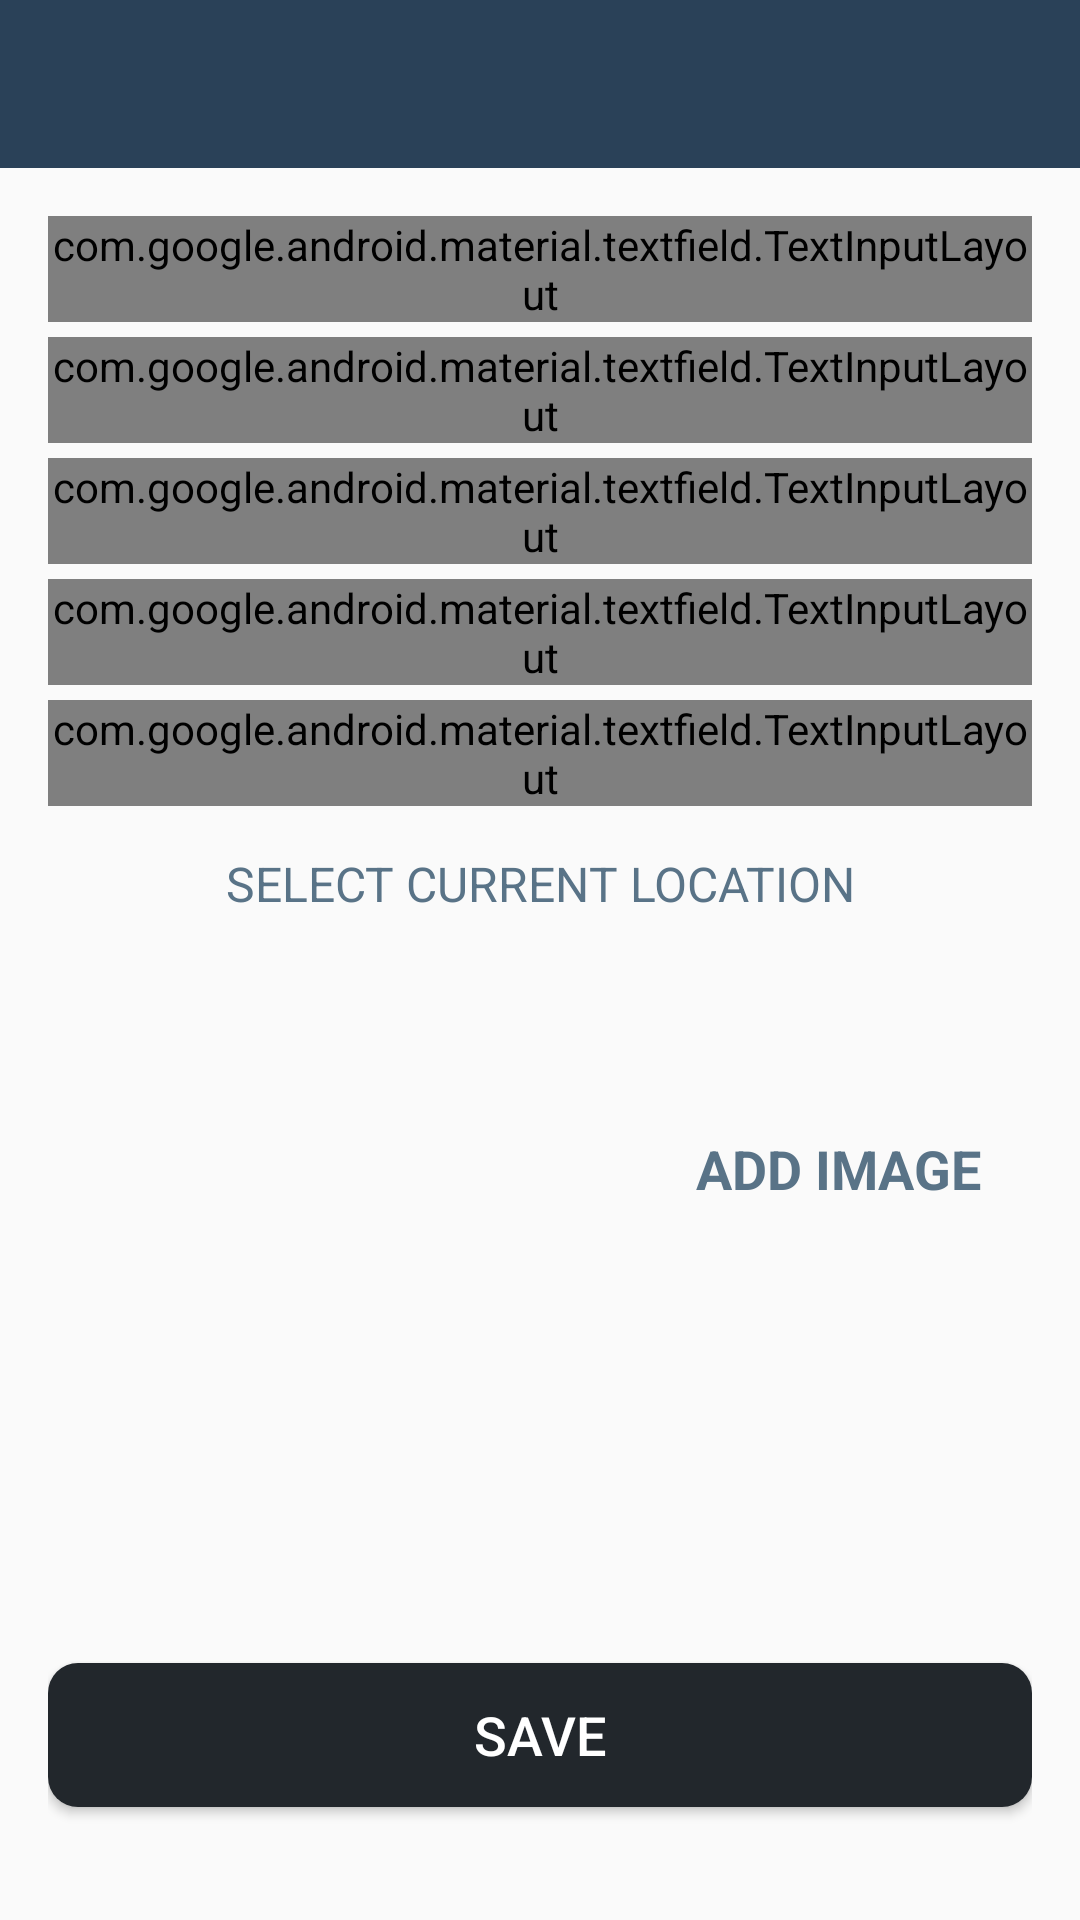

This screen was rendered from an Android layout file. Write that file and the resources it references.
<!-- AndroidManifest.xml: activity theme customNoActionBarTheme -->
<!-- res/layout/activity_add_happy_place.xml -->
<?xml version="1.0" encoding="utf-8"?>
<androidx.constraintlayout.widget.ConstraintLayout xmlns:android="http://schemas.android.com/apk/res/android"
    xmlns:app="http://schemas.android.com/apk/res-auto"
    xmlns:tools="http://schemas.android.com/tools"
    android:layout_width="match_parent"
    android:layout_height="match_parent"
    android:orientation="vertical"
    tools:context=".activities.AddHappyPlaceActivity">

    <androidx.appcompat.widget.Toolbar
        android:id="@+id/tb_add_place"
        android:layout_width="match_parent"
        android:layout_height="?attr/actionBarSize"
        android:background="@color/colorPrimary"
        android:theme="@style/customToolBarStyle"
        app:layout_constraintEnd_toEndOf="parent"
        app:layout_constraintStart_toStartOf="parent"
        app:layout_constraintTop_toTopOf="parent" />

    <ScrollView
        android:id="@+id/sv_main"
        android:layout_width="match_parent"
        android:layout_height="0dp"
        android:fillViewport="true"
        app:layout_constraintBottom_toBottomOf="parent"
        app:layout_constraintEnd_toEndOf="parent"
        app:layout_constraintStart_toStartOf="parent"
        app:layout_constraintTop_toBottomOf="@id/tb_add_place">

        <androidx.constraintlayout.widget.ConstraintLayout
            android:layout_width="match_parent"
            android:layout_height="wrap_content"
            android:padding="@dimen/main_content_padding">

            <com.google.android.material.textfield.TextInputLayout
                android:id="@+id/til_title"
                style="@style/Widget.MaterialComponents.TextInputLayout.OutlinedBox"
                android:layout_width="match_parent"
                android:layout_height="wrap_content"
                app:layout_constraintEnd_toEndOf="parent"
                app:layout_constraintStart_toStartOf="parent"
                app:layout_constraintTop_toTopOf="parent">

                <androidx.appcompat.widget.AppCompatEditText
                    android:id="@+id/et_title"
                    android:layout_width="match_parent"
                    android:layout_height="wrap_content"
                    android:hint="@string/edit_text_hint_title"
                    android:inputType="textCapWords"
                    android:textColor="@color/primary_text_color"
                    android:textColorHint="@color/secondary_text_color"
                    android:textSize="@dimen/edit_text_text_size" />
            </com.google.android.material.textfield.TextInputLayout>

            <com.google.android.material.textfield.TextInputLayout
                android:id="@+id/til_description"
                style="@style/Widget.MaterialComponents.TextInputLayout.OutlinedBox"
                android:layout_width="match_parent"
                android:layout_height="wrap_content"
                android:layout_marginTop="@dimen/add_screen_til_marginTop"
                app:layout_constraintEnd_toEndOf="parent"
                app:layout_constraintStart_toStartOf="parent"
                app:layout_constraintTop_toBottomOf="@+id/til_title">

                <androidx.appcompat.widget.AppCompatEditText
                    android:id="@+id/et_description"
                    android:layout_width="match_parent"
                    android:layout_height="wrap_content"
                    android:hint="@string/edit_text_hint_description"
                    android:inputType="textCapSentences"
                    android:textColor="@color/primary_text_color"
                    android:textColorHint="@color/secondary_text_color"
                    android:textSize="@dimen/edit_text_text_size" />
            </com.google.android.material.textfield.TextInputLayout>

            <com.google.android.material.textfield.TextInputLayout
                android:id="@+id/til_date"
                style="@style/Widget.MaterialComponents.TextInputLayout.OutlinedBox"
                android:layout_width="match_parent"
                android:layout_height="wrap_content"
                android:layout_marginTop="@dimen/add_screen_til_marginTop"
                app:layout_constraintEnd_toEndOf="parent"
                app:layout_constraintStart_toStartOf="parent"
                app:layout_constraintTop_toBottomOf="@+id/til_description">

                <androidx.appcompat.widget.AppCompatEditText
                    android:id="@+id/et_date"
                    android:layout_width="match_parent"
                    android:layout_height="wrap_content"
                    android:focusable="false"
                    android:focusableInTouchMode="false"
                    android:hint="@string/edit_text_hint_date"
                    android:inputType="text"
                    android:textColor="@color/primary_text_color"
                    android:textColorHint="@color/secondary_text_color"
                    android:textSize="@dimen/edit_text_text_size" />
            </com.google.android.material.textfield.TextInputLayout>


            <com.google.android.material.textfield.TextInputLayout
                android:id="@+id/til_size"
                android:layout_width="match_parent"
                android:layout_height="wrap_content"
                style="@style/Widget.MaterialComponents.TextInputLayout.OutlinedBox"
                android:layout_marginTop="@dimen/add_screen_til_marginTop"
                app:layout_constraintEnd_toEndOf="parent"
                app:layout_constraintStart_toStartOf="parent"
                app:layout_constraintTop_toBottomOf="@+id/til_date">

                <androidx.appcompat.widget.AppCompatEditText
                    android:id="@+id/et_size"
                    android:layout_width="match_parent"
                    android:layout_height="wrap_content"
                    android:hint="@string/size"
                    android:inputType="text"
                    android:textColor="@color/primary_text_color"
                    android:textColorHint="@color/secondary_text_color"
                    android:textSize="@dimen/edit_text_text_size" />
            </com.google.android.material.textfield.TextInputLayout>


            <com.google.android.material.textfield.TextInputLayout
                android:id="@+id/til_location"
                style="@style/Widget.MaterialComponents.TextInputLayout.OutlinedBox"
                android:layout_width="match_parent"
                android:layout_height="wrap_content"
                android:layout_marginTop="@dimen/add_screen_til_marginTop"
                app:layout_constraintEnd_toEndOf="parent"
                app:layout_constraintStart_toStartOf="parent"
                app:layout_constraintTop_toBottomOf="@+id/til_size">

                <androidx.appcompat.widget.AppCompatEditText
                    android:id="@+id/et_location"
                    android:layout_width="match_parent"
                    android:layout_height="wrap_content"
                    android:hint="@string/edit_text_hint_location"
                    android:focusable="false"
                    android:focusableInTouchMode="false"
                    android:inputType="text"
                    android:textColor="@color/primary_text_color"
                    android:textColorHint="@color/secondary_text_color"
                    android:textSize="@dimen/edit_text_text_size" />
            </com.google.android.material.textfield.TextInputLayout>

            <TextView
                android:id="@+id/tv_select_current_location"
                android:layout_width="match_parent"
                android:layout_height="wrap_content"
                android:layout_marginTop="@dimen/add_place_select_current_location_marginTop"
                android:background="@drawable/shape_image_view_border"
                android:gravity="center"
                android:padding="@dimen/add_place_select_current_location_padding"
                android:text="@string/add_place_select_current_location_text"
                android:textColor="@color/colorAccent"
                android:textSize="@dimen/add_place_select_current_location_textsize"
                app:layout_constraintEnd_toEndOf="parent"
                app:layout_constraintStart_toStartOf="parent"
                app:layout_constraintTop_toBottomOf="@+id/til_location" />

            <androidx.appcompat.widget.AppCompatImageView
                android:id="@+id/iv_place_image"
                android:layout_width="@dimen/add_screen_place_image_size"
                android:layout_height="@dimen/add_screen_place_image_size"
                android:layout_marginTop="@dimen/add_screen_place_image_marginTop"
                android:background="@drawable/shape_image_view_border"
                android:padding="@dimen/add_screen_place_image_padding"
                android:scaleType="centerCrop"
                android:src="@drawable/add_screen_image_placeholder"
                app:layout_constraintEnd_toEndOf="parent"
                app:layout_constraintHorizontal_bias="0.0"
                app:layout_constraintStart_toStartOf="parent"
                app:layout_constraintTop_toBottomOf="@+id/tv_select_current_location" />

            <TextView
                android:id="@+id/tv_add_image"
                android:layout_width="wrap_content"
                android:layout_height="wrap_content"
                android:layout_marginTop="@dimen/add_screen_text_add_image_marginTop"
                android:background="?attr/selectableItemBackground"
                android:gravity="center"
                android:padding="@dimen/add_screen_text_add_image_padding"
                android:text="@string/text_add_image"
                android:textColor="@color/colorAccent"
                android:textSize="@dimen/add_screen_text_add_image_textSize"
                android:textStyle="bold"
                app:layout_constraintBottom_toTopOf="@+id/btn_save"
                app:layout_constraintEnd_toEndOf="parent"
                app:layout_constraintHorizontal_bias="0.45"
                app:layout_constraintStart_toEndOf="@+id/iv_place_image"
                app:layout_constraintTop_toBottomOf="@+id/til_location"
                app:layout_constraintVertical_bias="0.019" />

            <Button
                android:id="@+id/btn_save"
                android:layout_width="match_parent"
                android:layout_height="wrap_content"
                android:layout_gravity="center"
                android:layout_marginTop="@dimen/add_screen_btn_save_marginTop"
                android:background="@drawable/shape_button_rounded"
                android:gravity="center"
                android:paddingTop="@dimen/add_screen_btn_save_paddingTopBottom"
                android:paddingBottom="@dimen/add_screen_btn_save_paddingTopBottom"
                android:text="@string/btn_text_save"
                android:textColor="@color/white_color"
                android:textSize="@dimen/btn_text_size"
                app:layout_constraintEnd_toEndOf="parent"
                app:layout_constraintStart_toStartOf="parent"
                app:layout_constraintTop_toBottomOf="@+id/iv_place_image" />
        </androidx.constraintlayout.widget.ConstraintLayout>
    </ScrollView>


</androidx.constraintlayout.widget.ConstraintLayout>
<!-- resources referenced by this layout -->
<resources>
  <color name="colorAccent">#597387</color>
  <color name="colorPrimary">#2a4158</color>
  <color name="primary_text_color">#212121</color>
  <color name="secondary_text_color">#9AA2AF</color>
  <color name="white_color">#FFFFFF</color>
  <dimen name="add_place_select_current_location_marginTop">5dp</dimen>
  <dimen name="add_place_select_current_location_padding">10dp</dimen>
  <dimen name="add_place_select_current_location_textsize">16sp</dimen>
  <dimen name="add_screen_btn_save_marginTop">24dp</dimen>
  <dimen name="add_screen_btn_save_paddingTopBottom">8dp</dimen>
  <dimen name="add_screen_place_image_marginTop">15dp</dimen>
  <dimen name="add_screen_place_image_padding">2dp</dimen>
  <dimen name="add_screen_place_image_size">200dp</dimen>
  <dimen name="add_screen_text_add_image_marginTop">96dp</dimen>
  <dimen name="add_screen_text_add_image_padding">10dp</dimen>
  <dimen name="add_screen_text_add_image_textSize">18sp</dimen>
  <dimen name="add_screen_til_marginTop">5dp</dimen>
  <dimen name="btn_text_size">18sp</dimen>
  <dimen name="edit_text_text_size">16sp</dimen>
  <dimen name="main_content_padding">16dp</dimen>
  <!-- drawable shape_button_rounded (drawable-v24) -->
  <?xml version="1.0" encoding="utf-8"?>
  
  <shape xmlns:android="http://schemas.android.com/apk/res/android"
      android:shape="rectangle">
      <solid android:color="@color/colorPrimaryDark" />
  
      <corners android:radius="@dimen/button_radius" />
  </shape>
  
  <string name="add_place_select_current_location_text">SELECT CURRENT LOCATION</string>
  <string name="btn_text_save">save</string>
  <string name="edit_text_hint_date">date</string>
  <string name="edit_text_hint_description">description</string>
  <string name="edit_text_hint_location">location</string>
  <string name="edit_text_hint_title">title</string>
  <string name="size">Size</string>
  <string name="text_add_image">ADD IMAGE</string>
  <style name="customToolBarStyle">
          <item name="android:textColorPrimary">#FFFFFF</item>
          <item name="android:colorControlNormal">#FFFFFF</item>
      </style>
  <style name="customNoActionBarTheme" parent="@style/Theme.AppCompat.Light.NoActionBar">
          <item name="android:statusBarColor">@color/colorPrimaryDark</item>
      </style>
  <color name="colorPrimaryDark">#22272c</color>
  <dimen name="button_radius">10dp</dimen>
</resources>
